The GitHub repository nlhtrung00/trash-classification contains a labelled image folder "trash" with 8 categories: background, Coca-Cola, Fanta, Mirinda, Pepsi, Red Bull, Sprite, Sting. Examples follow, each with its label.

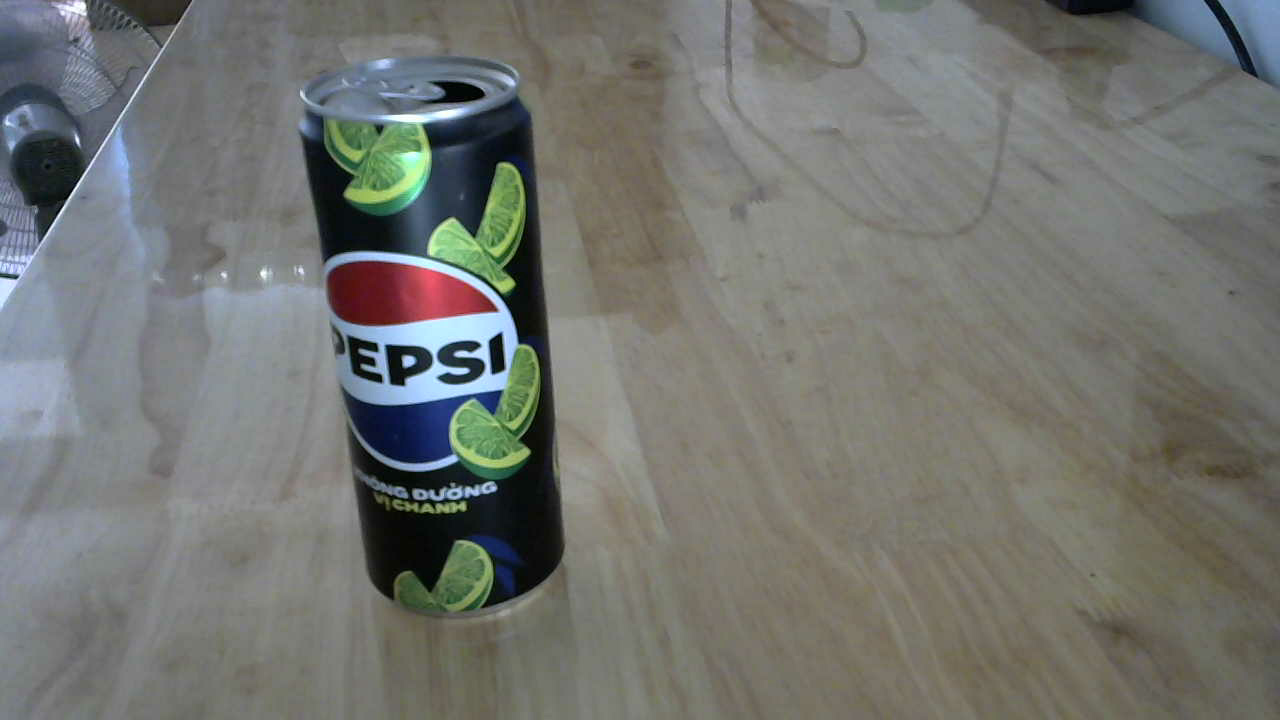
Label: Pepsi

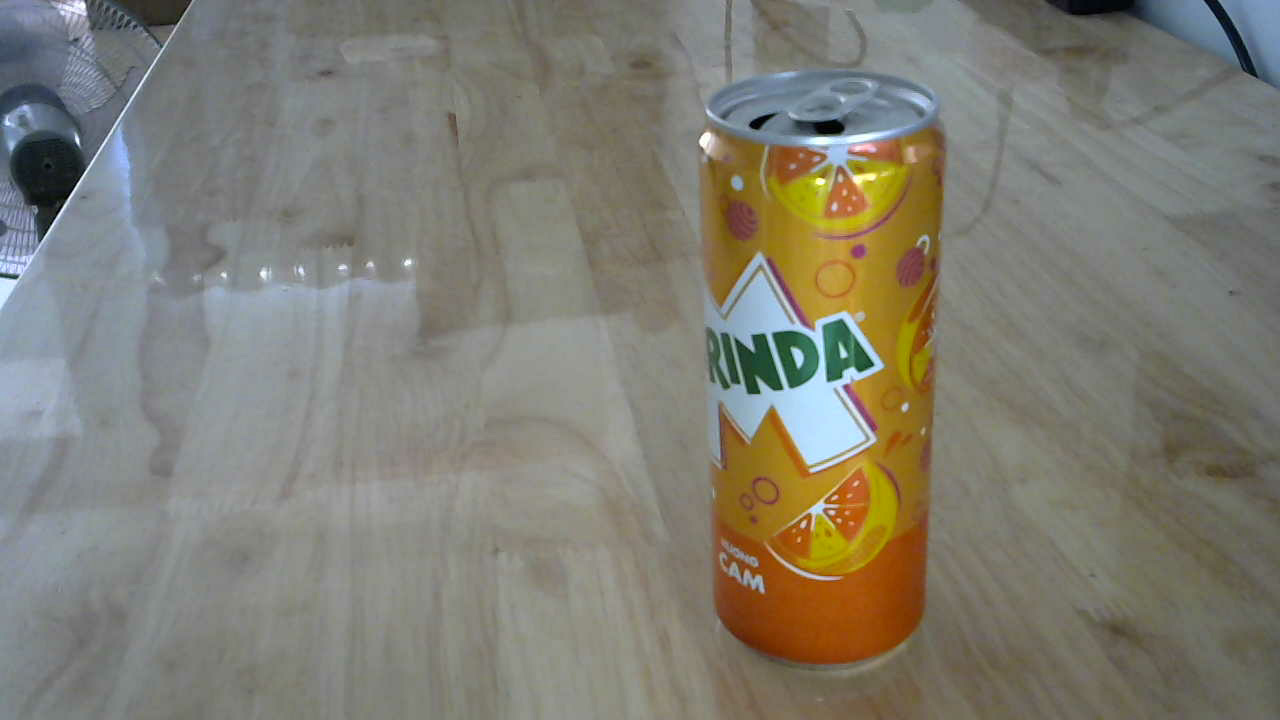
Label: Mirinda

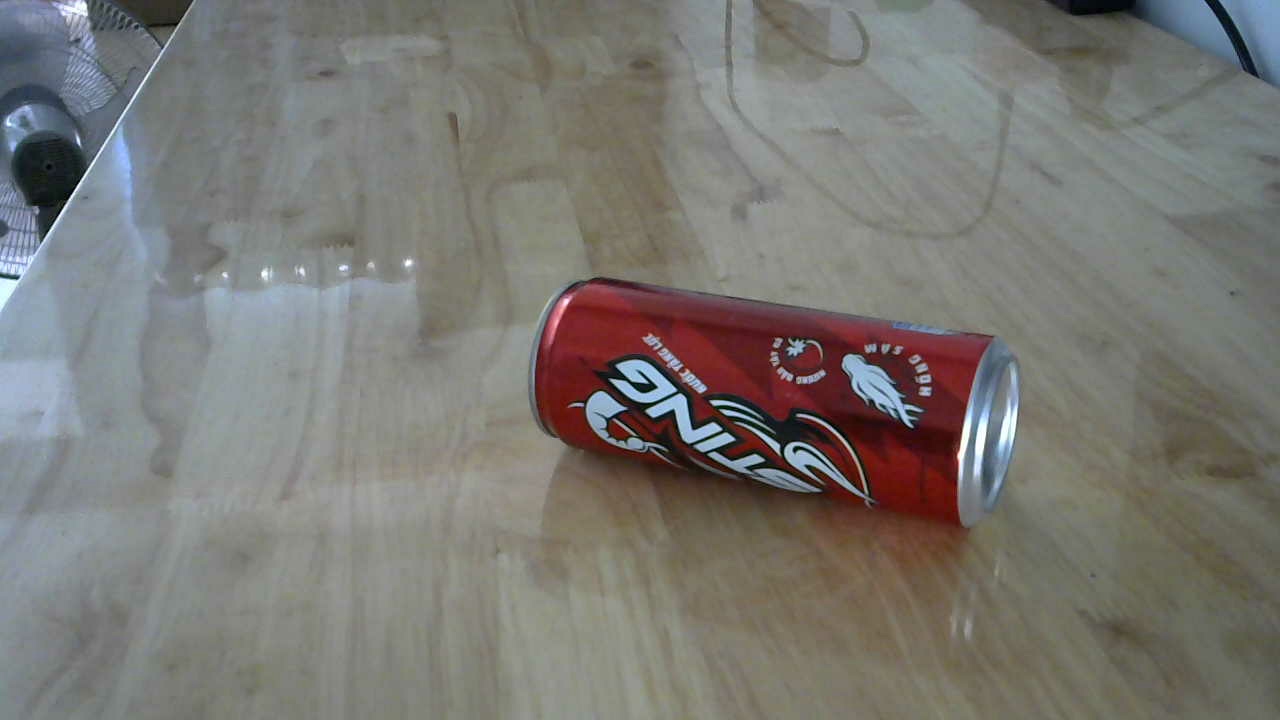
Label: Sting

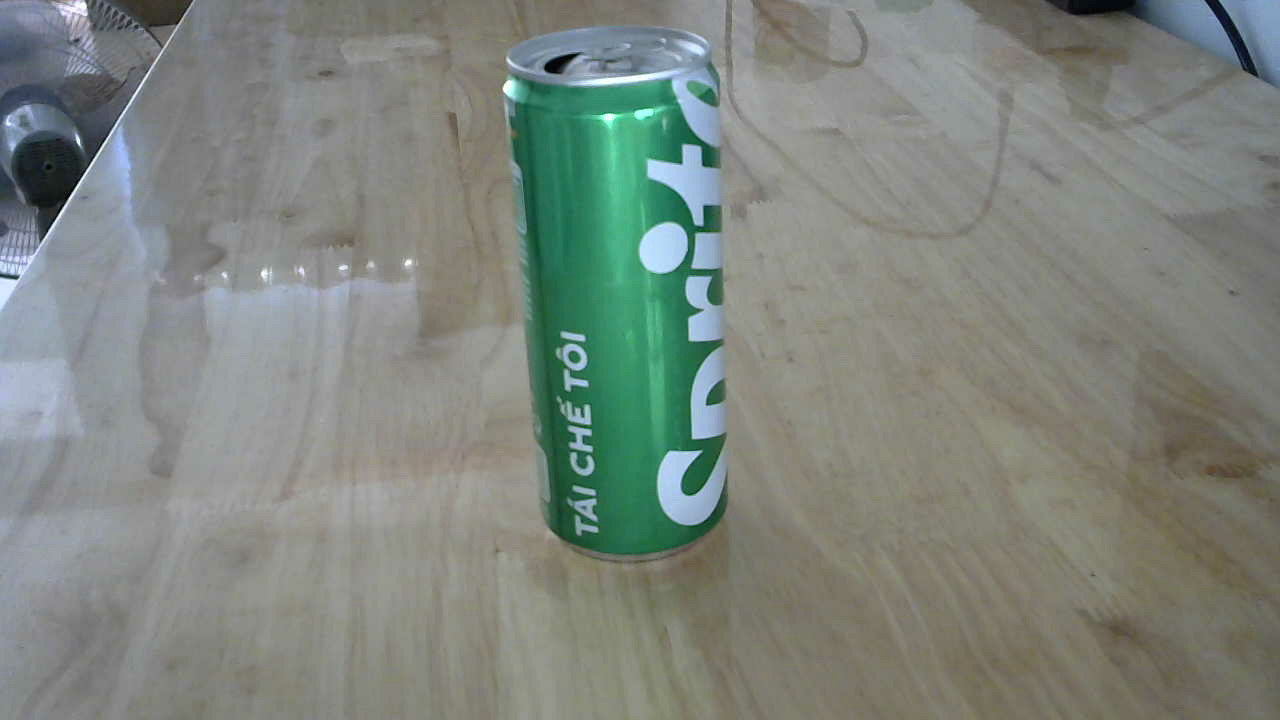
Label: Sprite

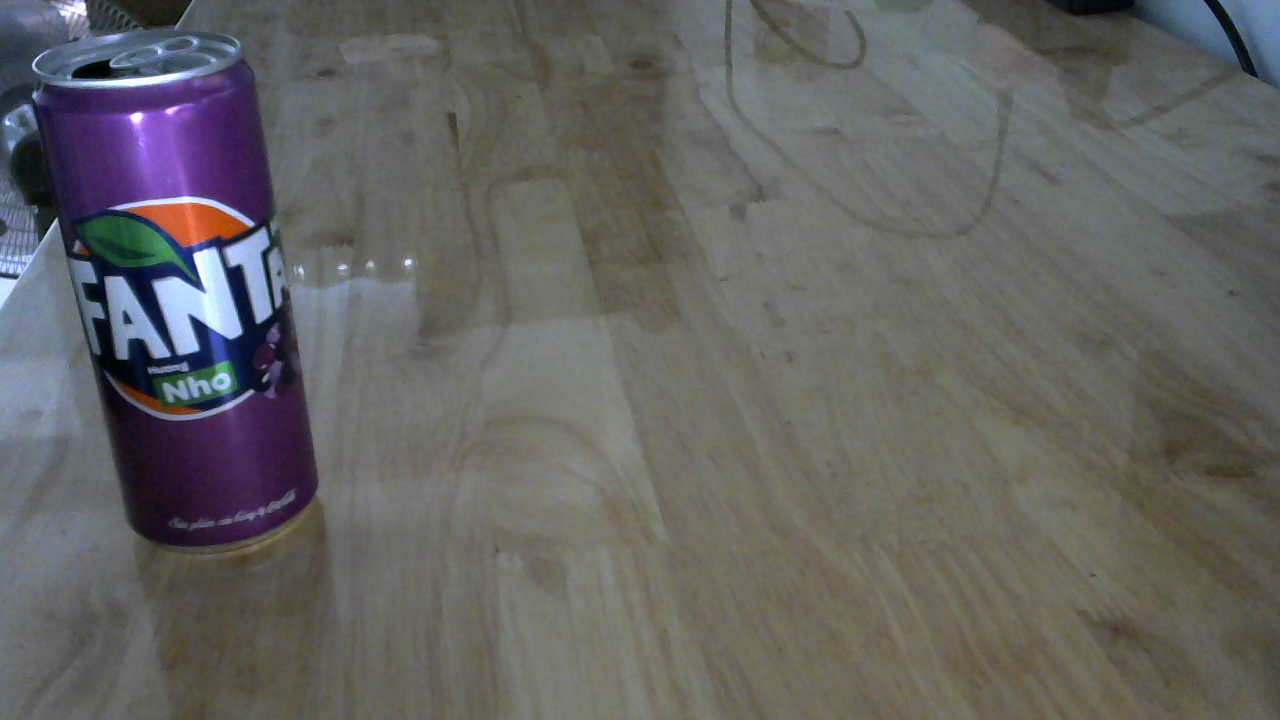
Label: Fanta

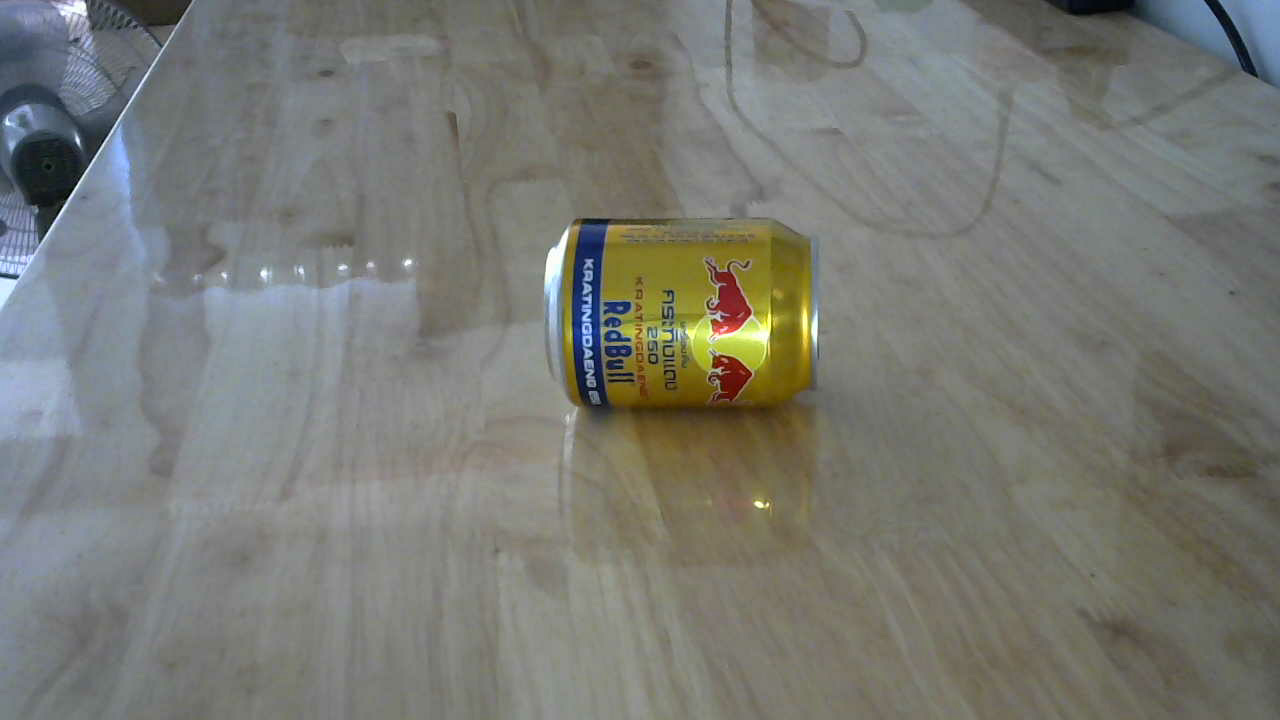
Label: Red Bull
